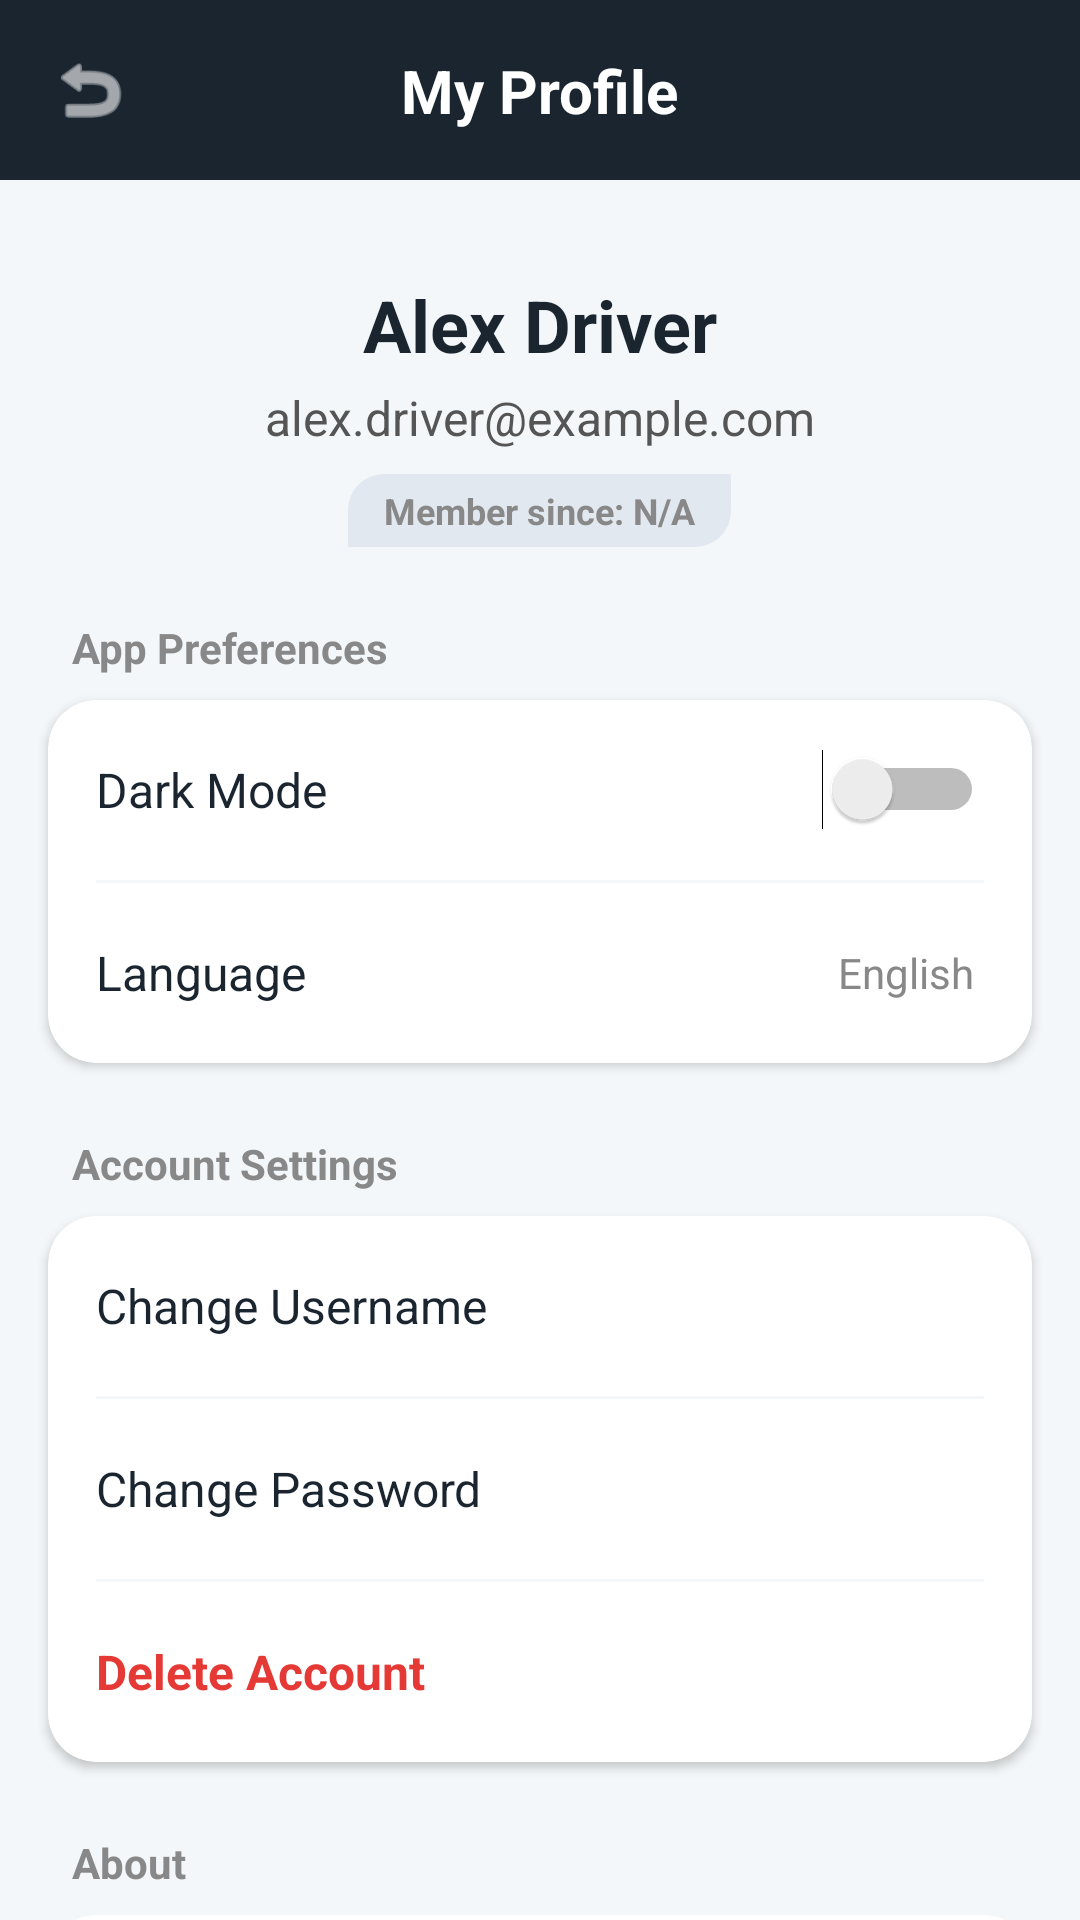

Layout XML and referenced resources for this Android screen:
<!-- AndroidManifest.xml: application theme Theme.Licentatest -->
<!-- res/layout/activity_profile.xml -->
<?xml version="1.0" encoding="utf-8"?>
<androidx.core.widget.NestedScrollView
    xmlns:android="http://schemas.android.com/apk/res/android"
    xmlns:app="http://schemas.android.com/apk/res-auto"
    xmlns:tools="http://schemas.android.com/tools"
    android:layout_width="match_parent"
    android:layout_height="match_parent"
    android:background="#F4F7F9"
    android:fillViewport="true"
    android:id="@+id/main"
    tools:context="activities.ProfileActivity">

    <LinearLayout
        android:layout_width="match_parent"
        android:layout_height="wrap_content"
        android:orientation="vertical"
        android:paddingBottom="40dp">

        <androidx.constraintlayout.widget.ConstraintLayout
            android:layout_width="match_parent"
            android:layout_height="60dp"
            android:background="#1A2530">

            <ImageView
                android:id="@+id/btnBack"
                android:layout_width="28dp"
                android:layout_height="28dp"
                android:layout_marginStart="16dp"
                android:src="@android:drawable/ic_menu_revert"
                app:layout_constraintBottom_toBottomOf="parent"
                app:layout_constraintStart_toStartOf="parent"
                app:layout_constraintTop_toTopOf="parent"
                app:tint="@color/white" />

            <TextView
                android:layout_width="wrap_content"
                android:layout_height="wrap_content"
                android:text="My Profile"
                android:textColor="@color/white"
                android:textSize="20sp"
                android:textStyle="bold"
                app:layout_constraintBottom_toBottomOf="parent"
                app:layout_constraintEnd_toEndOf="parent"
                app:layout_constraintStart_toStartOf="parent"
                app:layout_constraintTop_toTopOf="parent" />
        </androidx.constraintlayout.widget.ConstraintLayout>

        <LinearLayout
            android:layout_width="match_parent"
            android:layout_height="wrap_content"
            android:orientation="vertical"
            android:gravity="center"
            android:paddingTop="32dp"
            android:paddingBottom="24dp">

            <TextView
                android:id="@+id/tvUserName"
                android:layout_width="wrap_content"
                android:layout_height="wrap_content"
                android:text="Alex Driver"
                android:textColor="#1A2530"
                android:textSize="24sp"
                android:textStyle="bold" />

            <TextView
                android:id="@+id/tvUserEmail"
                android:layout_width="wrap_content"
                android:layout_height="wrap_content"
                android:layout_marginTop="4dp"
                android:text="alex.driver@example.com"
                android:textColor="#555555"
                android:textSize="16sp" />

            <TextView
                android:id="@+id/tvCreatedAt"
                android:layout_width="wrap_content"
                android:layout_height="wrap_content"
                android:layout_marginTop="8dp"
                android:background="@drawable/selected_badge"
                android:backgroundTint="#E2E8F0"
                android:paddingHorizontal="12dp"
                android:paddingVertical="4dp"
                android:text="Member since: N/A"
                android:textColor="#888888"
                android:textSize="12sp"
                android:textStyle="bold" />
        </LinearLayout>

        <TextView
            android:layout_width="match_parent"
            android:layout_height="wrap_content"
            android:layout_marginHorizontal="24dp"
            android:layout_marginBottom="8dp"
            android:text="App Preferences"
            android:textColor="#888888"
            android:textSize="14sp"
            android:textStyle="bold" />

        <androidx.cardview.widget.CardView
            android:layout_width="match_parent"
            android:layout_height="wrap_content"
            android:layout_marginHorizontal="16dp"
            android:layout_marginBottom="24dp"
            app:cardBackgroundColor="@android:color/white"
            app:cardCornerRadius="16dp"
            app:cardElevation="2dp">

            <LinearLayout
                android:layout_width="match_parent"
                android:layout_height="wrap_content"
                android:orientation="vertical">

                <RelativeLayout
                    android:layout_width="match_parent"
                    android:layout_height="60dp"
                    android:paddingHorizontal="16dp">
                    <TextView
                        android:layout_width="wrap_content"
                        android:layout_height="wrap_content"
                        android:layout_centerVertical="true"
                        android:text="Dark Mode"
                        android:textColor="#1A2530"
                        android:textSize="16sp" />
                    <Switch
                        android:id="@+id/swDarkMode"
                        android:layout_width="wrap_content"
                        android:layout_height="wrap_content"
                        android:layout_alignParentEnd="true"
                        android:layout_centerVertical="true" />
                </RelativeLayout>

                <View android:layout_width="match_parent" android:layout_height="1dp" android:background="#F4F7F9" android:layout_marginHorizontal="16dp"/>

                <RelativeLayout
                    android:id="@+id/rowLanguage"
                    android:layout_width="match_parent"
                    android:layout_height="60dp"
                    android:background="?attr/selectableItemBackground"
                    android:clickable="true"
                    android:paddingHorizontal="16dp">
                    <TextView
                        android:layout_width="wrap_content"
                        android:layout_height="wrap_content"
                        android:layout_centerVertical="true"
                        android:text="Language"
                        android:textColor="#1A2530"
                        android:textSize="16sp" />
                    <TextView
                        android:id="@+id/tvCurrentLanguage"
                        android:layout_width="wrap_content"
                        android:layout_height="wrap_content"
                        android:layout_alignParentEnd="true"
                        android:layout_centerVertical="true"
                        android:text="English "
                        android:textColor="#888888"
                        android:textSize="14sp" />
                </RelativeLayout>
            </LinearLayout>
        </androidx.cardview.widget.CardView>

        <TextView
            android:layout_width="match_parent"
            android:layout_height="wrap_content"
            android:layout_marginHorizontal="24dp"
            android:layout_marginBottom="8dp"
            android:text="Account Settings"
            android:textColor="#888888"
            android:textSize="14sp"
            android:textStyle="bold" />

        <androidx.cardview.widget.CardView
            android:layout_width="match_parent"
            android:layout_height="wrap_content"
            android:layout_marginHorizontal="16dp"
            android:layout_marginBottom="24dp"
            app:cardBackgroundColor="@android:color/white"
            app:cardCornerRadius="16dp"
            app:cardElevation="2dp">

            <LinearLayout
                android:layout_width="match_parent"
                android:layout_height="wrap_content"
                android:orientation="vertical">

                <TextView
                    android:id="@+id/btnChangeUsername"
                    android:layout_width="match_parent"
                    android:layout_height="60dp"
                    android:background="?attr/selectableItemBackground"
                    android:clickable="true"
                    android:gravity="center_vertical"
                    android:paddingHorizontal="16dp"
                    android:text="Change Username"
                    android:textColor="#1A2530"
                    android:textSize="16sp" />

                <View android:layout_width="match_parent" android:layout_height="1dp" android:background="#F4F7F9" android:layout_marginHorizontal="16dp"/>

                <TextView
                    android:id="@+id/btnChangePassword"
                    android:layout_width="match_parent"
                    android:layout_height="60dp"
                    android:background="?attr/selectableItemBackground"
                    android:clickable="true"
                    android:gravity="center_vertical"
                    android:paddingHorizontal="16dp"
                    android:text="Change Password"
                    android:textColor="#1A2530"
                    android:textSize="16sp" />

                <View android:layout_width="match_parent" android:layout_height="1dp" android:background="#F4F7F9" android:layout_marginHorizontal="16dp"/>

                <TextView
                    android:id="@+id/btnDeleteAccount"
                    android:layout_width="match_parent"
                    android:layout_height="60dp"
                    android:background="?attr/selectableItemBackground"
                    android:clickable="true"
                    android:gravity="center_vertical"
                    android:paddingHorizontal="16dp"
                    android:text="Delete Account"
                    android:textColor="#E53935"
                    android:textSize="16sp"
                    android:textStyle="bold" />
            </LinearLayout>
        </androidx.cardview.widget.CardView>

        <TextView
            android:layout_width="match_parent"
            android:layout_height="wrap_content"
            android:layout_marginHorizontal="24dp"
            android:layout_marginBottom="8dp"
            android:text="About"
            android:textColor="#888888"
            android:textSize="14sp"
            android:textStyle="bold" />

        <androidx.cardview.widget.CardView
            android:layout_width="match_parent"
            android:layout_height="wrap_content"
            android:layout_marginHorizontal="16dp"
            android:layout_marginBottom="32dp"
            app:cardBackgroundColor="@android:color/white"
            app:cardCornerRadius="16dp"
            app:cardElevation="0dp">

            <TextView
                android:layout_width="match_parent"
                android:layout_height="wrap_content"
                android:padding="16dp"
                android:text="Disclaimer: AI Diagnostic is a guiding tool designed to help you understand potential car issues based on symptoms. It does NOT replace a certified mechanic. Always consult a professional for actual vehicle repairs."
                android:textColor="#555555"
                android:textSize="13sp"
                android:lineSpacingExtra="4dp"
                android:textStyle="italic" />
        </androidx.cardview.widget.CardView>

        <Button
            android:id="@+id/btnLogout"
            android:layout_width="match_parent"
            android:layout_height="60dp"
            android:layout_marginHorizontal="16dp"
            android:backgroundTint="#1A2530"
            android:text="Log Out"
            android:textAllCaps="false"
            android:textColor="@color/white"
            android:textSize="18sp"
            android:textStyle="bold"
            app:cornerRadius="16dp" />

    </LinearLayout>
</androidx.core.widget.NestedScrollView>
<!-- resources referenced by this layout -->
<resources>
  <color name="white">#FFFFFF</color>
  <!-- drawable selected_badge (drawable) -->
  <?xml version="1.0" encoding="utf-8"?>
  <shape xmlns:android="http://schemas.android.com/apk/res/android"
      android:shape="rectangle">
      <solid android:color="#00C853" />
      <corners
          android:topLeftRadius="12dp"
          android:bottomRightRadius="12dp" />
  </shape>
  <style name="Theme.Licentatest" parent="Base.Theme.Licentatest" />
  <style name="Base.Theme.Licentatest" parent="Theme.Material3.DayNight.NoActionBar">
          
          
      </style>
</resources>
